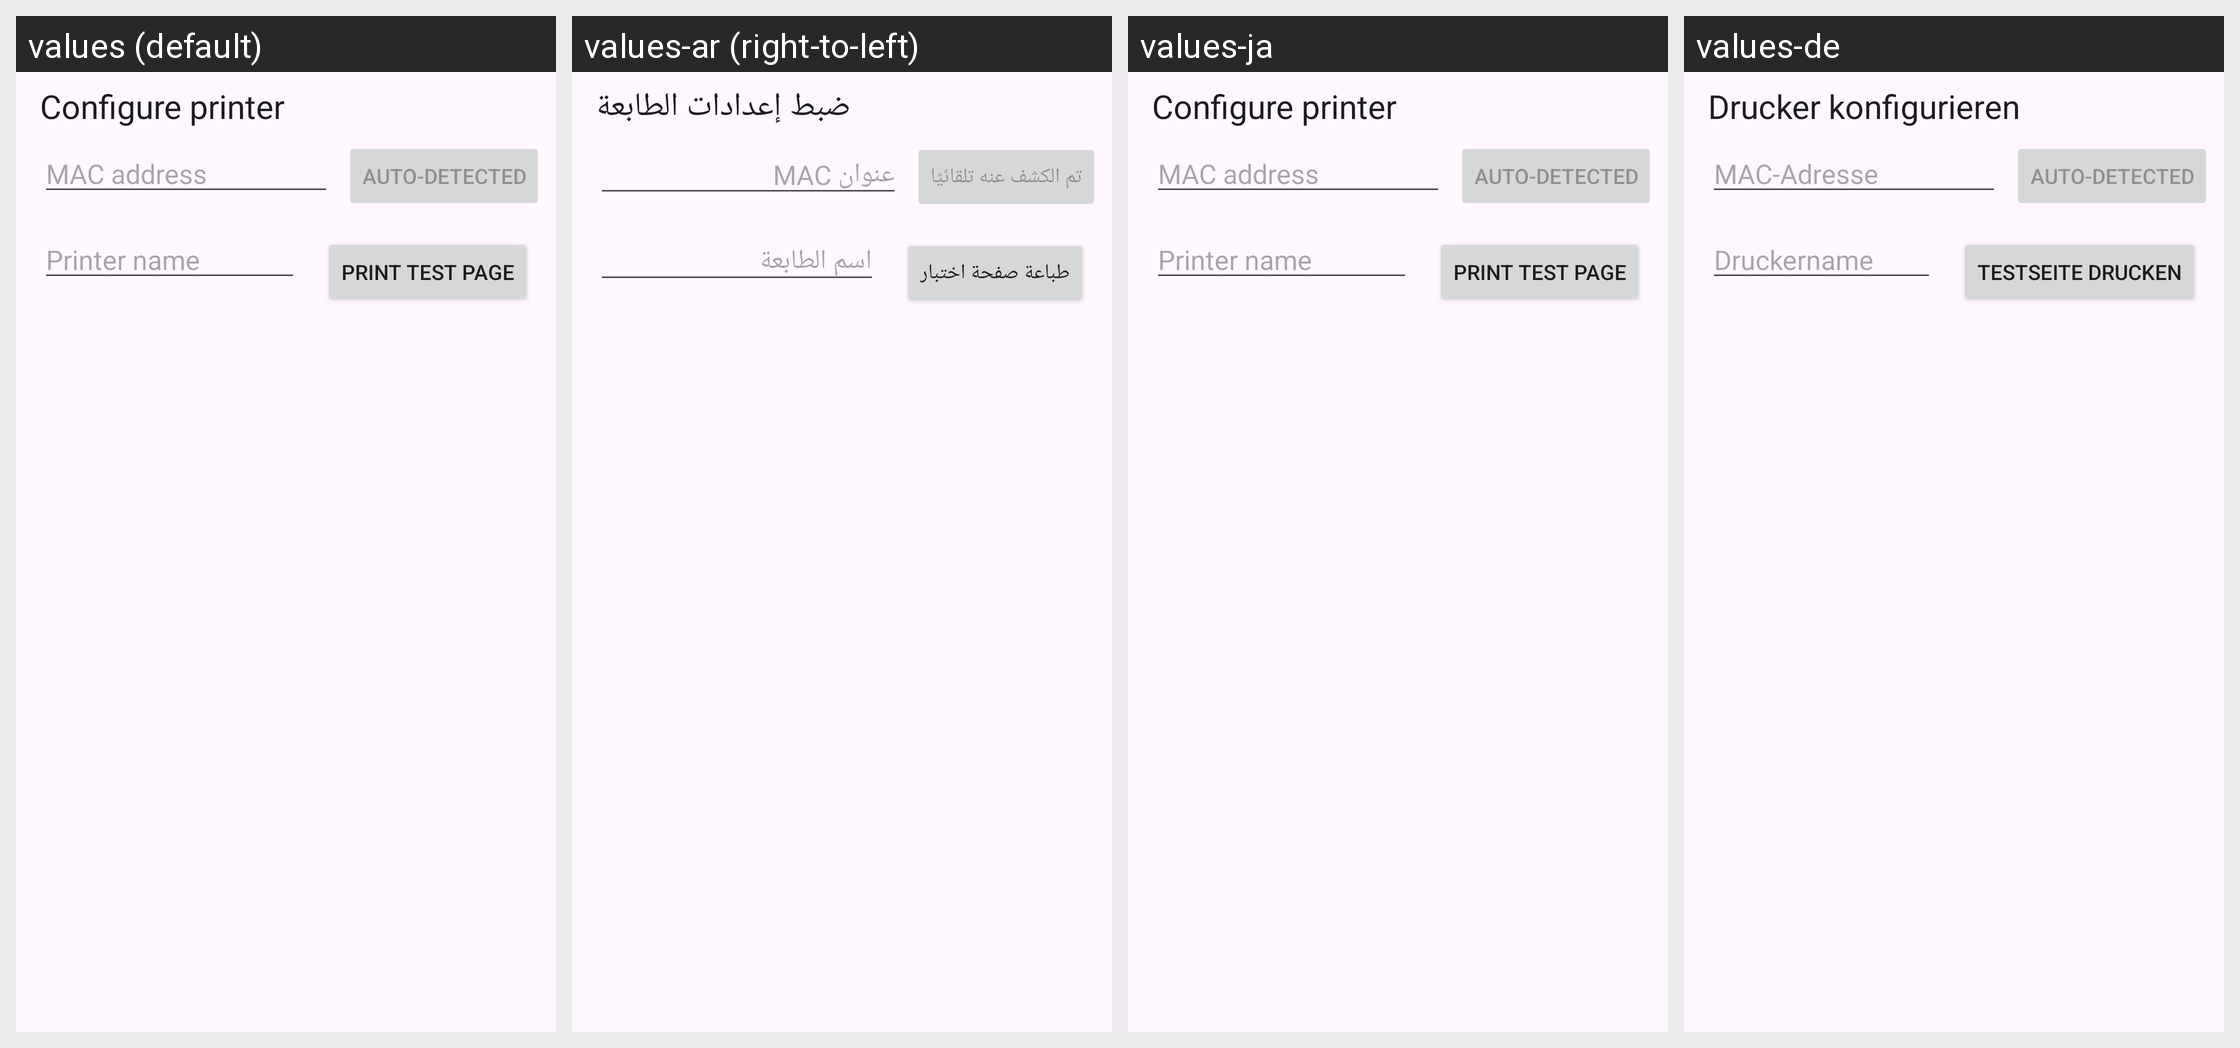

Translations of the strings shown on this Android screen, per locale in the grid:
Android screen res/layout/activity_find_bluetooth.xml rendered under 4 locales, left to right: values (default), values-ar (right-to-left), values-ja, values-de. Device: Nexus 5 (rendered at 1080×1920; each locale shown at half size, 540×960, under a caption strip naming it); theme AppTheme.
Other locales in the repository, not shown: values-af, values-nl.
Strings drawn on this screen, with the default value and each locale's value (text and hints the layout hard-codes, and strings that could not be matched under every locale, appear in the picture but are not listed):

headline_add_printer
  values: Configure printer
  values-ar: ضبط إعدادات الطابعة
  values-ja: Configure printer  [not translated; the default value is used]
  values-de: Drucker konfigurieren

field_label_macaddress
  values: MAC address
  values-ar: عنوان MAC
  values-ja: MAC address  [not translated; the default value is used]
  values-de: MAC-Adresse

btn_auto
  values: Auto-detected
  values-ar: تم الكشف عنه تلقائيًا
  values-ja: Auto-detected  [not translated; the default value is used]
  values-de: Auto-detected

field_label_queue
  values: Printer name
  values-ar: اسم الطابعة
  values-ja: Printer name  [not translated; the default value is used]
  values-de: Druckername

button_label_test
  values: Print test page
  values-ar: طباعة صفحة اختبار
  values-ja: Print test page  [not translated; the default value is used]
  values-de: Testseite drucken
